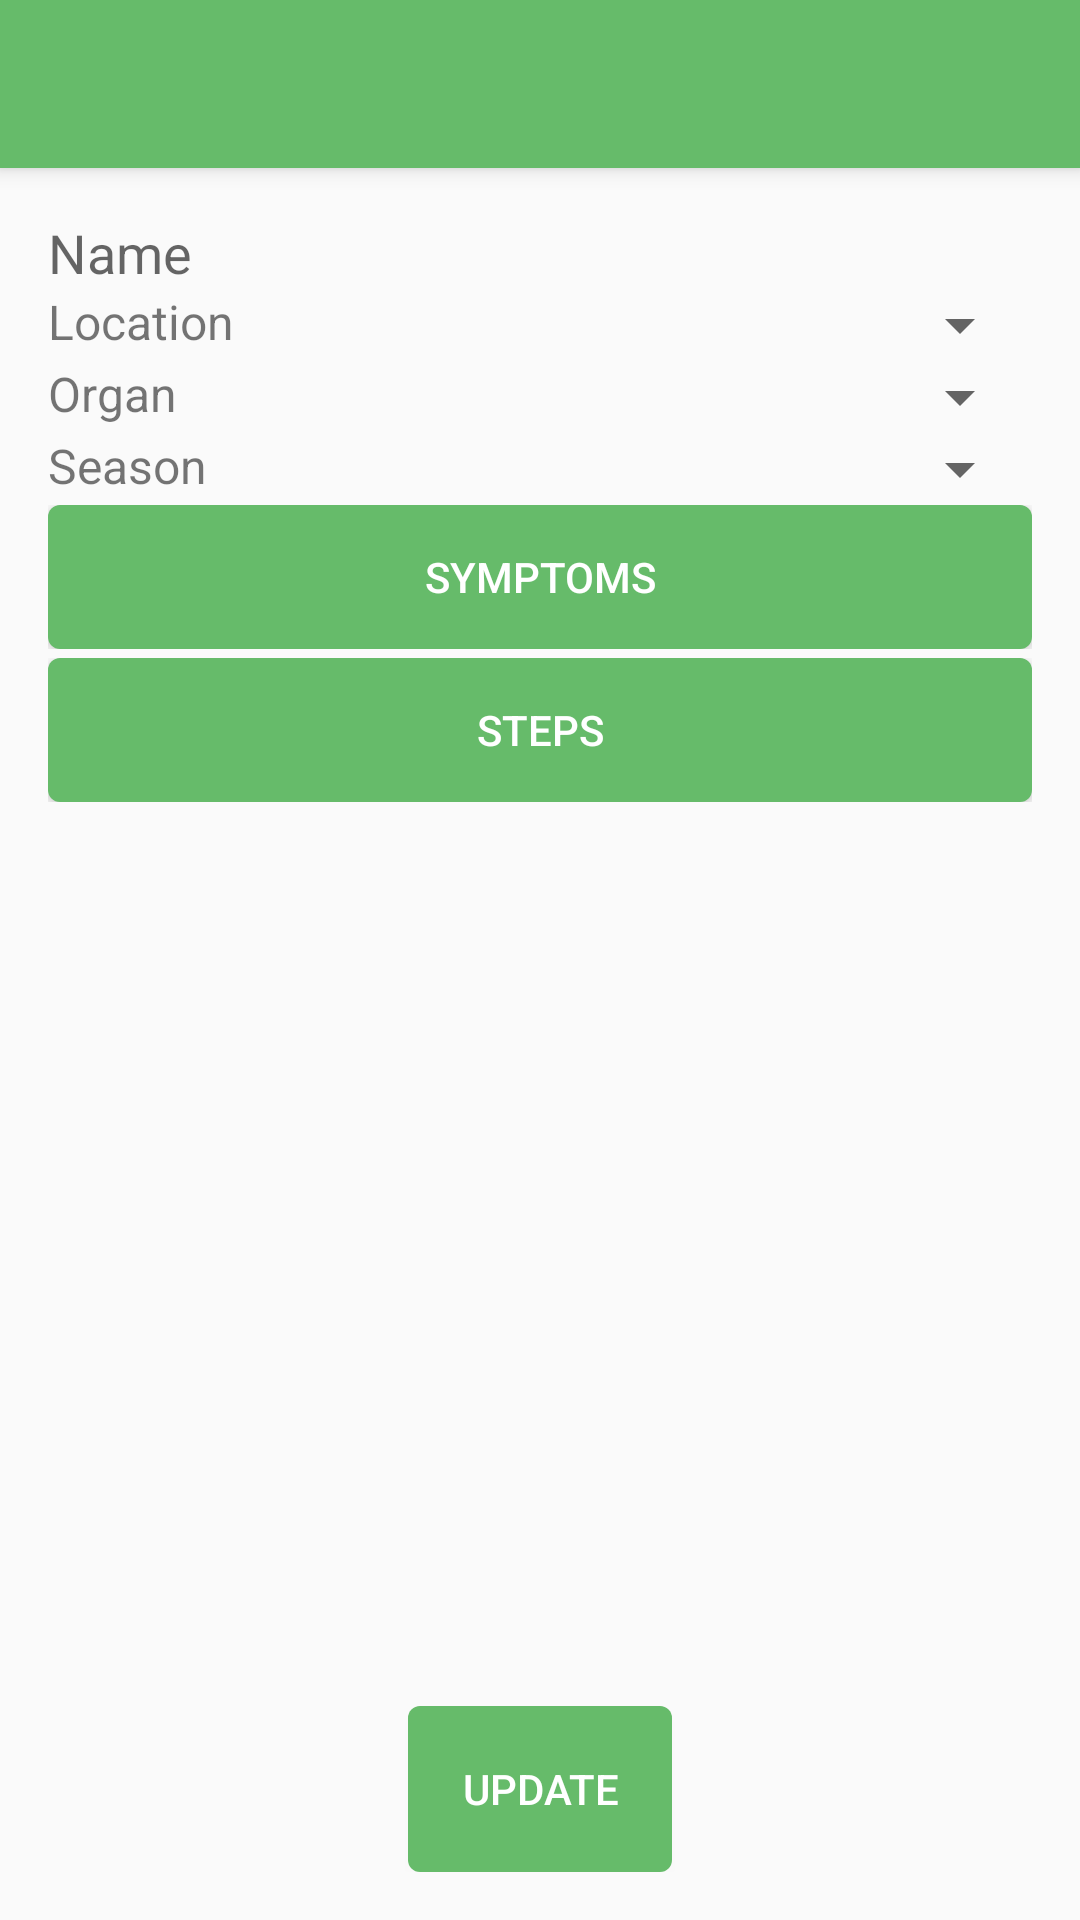

Layout XML and referenced resources for this Android screen:
<!-- AndroidManifest.xml: activity theme AppTheme.NoActionBar -->
<!-- res/layout/activity_update_reference_item.xml -->
<?xml version="1.0" encoding="utf-8"?>
<android.support.design.widget.CoordinatorLayout
        xmlns:android="http://schemas.android.com/apk/res/android"
        xmlns:app="http://schemas.android.com/apk/res-auto"
        xmlns:tools="http://schemas.android.com/tools"
        android:layout_width="match_parent"
        android:layout_height="match_parent"
        tools:context="md.luciddream.findaid.activities.UpdateReferenceItemActivity">

    <android.support.design.widget.AppBarLayout
            android:layout_height="wrap_content"
            android:layout_width="match_parent"
            android:theme="@style/AppTheme.AppBarOverlay">

        <android.support.v7.widget.Toolbar
                android:id="@+id/toolbar"
                android:layout_width="match_parent"
                android:layout_height="?attr/actionBarSize"
                android:background="?attr/colorPrimary"
                app:popupTheme="@style/AppTheme.PopupOverlay"/>

    </android.support.design.widget.AppBarLayout>

    <include layout="@layout/content_update_reference_item"/>
</android.support.design.widget.CoordinatorLayout>
<!-- res/layout/content_update_reference_item.xml (included above) -->
<?xml version="1.0" encoding="utf-8"?>
<LinearLayout
        xmlns:android="http://schemas.android.com/apk/res/android"
        xmlns:tools="http://schemas.android.com/tools"
        xmlns:app="http://schemas.android.com/apk/res-auto"
        android:layout_width="match_parent"
        android:layout_height="match_parent"
        app:layout_behavior="@string/appbar_scrolling_view_behavior"
        tools:showIn="@layout/activity_update_reference_item"
        tools:context="md.luciddream.findaid.activities.UpdateReferenceItemActivity"
        android:orientation="vertical"
        android:layout_margin="16dp">

<LinearLayout
        android:layout_width="match_parent"
        android:layout_height="0dp"
        android:layout_weight="9"
        android:orientation="vertical">


        <TextView
                android:id="@+id/update_item_name_text_view"
                android:layout_width="match_parent"
                android:layout_height="wrap_content"
                android:hint="@string/add_item_name_str"
                android:textSize="@dimen/edit_text_hint"
                android:maxLength="50"/>

    <LinearLayout
            android:layout_width="match_parent"
            android:layout_height="wrap_content"
            android:orientation="horizontal">
        <TextView
                android:id="@+id/update_item_location_textview"
                android:text="@string/location_str"
                android:layout_width="0dp"
                android:layout_height="wrap_content"
                android:layout_weight="1"
                android:textSize="@dimen/basic_text"
                />
        <Spinner
                android:id="@+id/update_item_location_spinner"
                android:layout_width="0dp"
                android:layout_height="wrap_content"
                android:layout_weight="3"
                />
    </LinearLayout>

    <LinearLayout
            android:layout_width="match_parent"
            android:layout_height="wrap_content"
            android:orientation="horizontal">
        <TextView
                android:id="@+id/update_item_organ_textview"
                android:text="@string/organ_str"
                android:layout_width="0dp"
                android:layout_height="wrap_content"
                android:layout_weight="1"
                android:textSize="@dimen/basic_text"

                />
        <Spinner
                android:id="@+id/update_item_organ_spinner"
                android:layout_width="0dp"
                android:layout_height="wrap_content"
                android:layout_weight="3"
                />
    </LinearLayout>
    <LinearLayout
            android:layout_width="match_parent"
            android:layout_height="wrap_content"
            android:orientation="horizontal">
        <TextView
                android:id="@+id/update_item_season_textview"
                android:text="@string/season_str"
                android:layout_width="0dp"
                android:layout_height="wrap_content"
                android:layout_weight="1"
                android:textSize="@dimen/basic_text"

                />
        <Spinner
                android:id="@+id/update_item_season_spinner"
                android:layout_width="0dp"
                android:layout_height="wrap_content"
                android:layout_weight="3"
                />
    </LinearLayout>
    <LinearLayout
            android:layout_width="match_parent"
            android:layout_height="wrap_content"
            android:orientation="vertical">
        <Button
                android:id="@+id/update_item_symptom_textview"
                android:text="@string/symptom_str"
                android:layout_width="match_parent"
                android:layout_height="wrap_content"
                android:onClick="onSymptomsShowHideClick"
                android:background="@drawable/roundcorner"
                android:textColor="@android:color/white"

                />

        <ListView
                android:id="@+id/update_item_symptom_listview"
                android:layout_width="match_parent"
                android:layout_height="wrap_content"
                android:visibility="visible"/>
    </LinearLayout>

    <View
            android:layout_width="match_parent"
            android:layout_height="3dp"/>
    <LinearLayout
            android:layout_width="match_parent"
            android:layout_height="wrap_content"
            android:orientation="vertical">
        <Button
                android:id="@+id/update_item_step_textview"
                android:text="@string/step_str"
                android:layout_width="match_parent"
                android:layout_height="wrap_content"
                android:onClick="onStepsShowHideClick"
                android:background="@drawable/roundcorner"
                android:textColor="@android:color/white"
                />
        <ListView
                android:id="@+id/update_item_step_listview"
                android:layout_width="match_parent"
                android:layout_height="wrap_content"
                android:visibility="visible"
                />
    </LinearLayout>

</LinearLayout>

<Button
        android:background="@drawable/roundcorner"
        android:textColor="@android:color/white"
        android:id="@+id/update_reference_item"
        android:layout_weight="1"
        android:layout_width="wrap_content"
        android:layout_height="0dp"
        android:text="@string/update_str"
        android:layout_gravity="center"
        android:onClick="onSaveClick"/>

</LinearLayout>
<!-- resources referenced by this layout -->
<resources>
  <dimen name="basic_text">16sp</dimen>
  <dimen name="edit_text_hint">18sp</dimen>
  <!-- drawable roundcorner (drawable) -->
  <?xml version="1.0" encoding="utf-8"?>
  <shape xmlns:android="http://schemas.android.com/apk/res/android">
      <solid android:color="#66BB6A" />
      <corners android:radius="4dp" />
  </shape>
  <string name="add_item_name_str">Name</string>
  <string name="location_str">Location</string>
  <string name="organ_str">Organ</string>
  <string name="season_str">Season</string>
  <string name="step_str">Steps</string>
  <string name="symptom_str">Symptoms</string>
  <string name="update_str">Update</string>
  <style name="AppTheme.AppBarOverlay" parent="ThemeOverlay.AppCompat.Dark.ActionBar" />
  <style name="AppTheme.PopupOverlay" parent="ThemeOverlay.AppCompat.Light" />
  <style name="AppTheme.NoActionBar">
          <item name="windowActionBar">false</item>
          <item name="windowNoTitle">true</item>
          <item name="coordinatorLayoutStyle">@style/Widget.Design.CoordinatorLayout</item>
      </style>
</resources>
